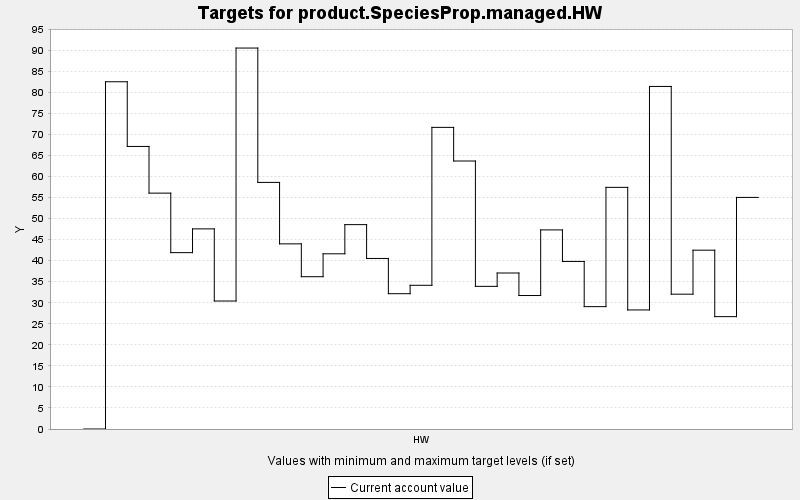

Values plotted in this chart, from the file beside it:
TARGET, PERIOD, YEAR, PERIODWIDTH, MINIMUM, MAXIMUM, MINWEIGHT, MAXWEIGHT, CURRENT, SUMMARY
product.SpeciesProp.managed.HW, 0, 0, 10.0, 0.0, 10000, 1.0, 1.0, 0.0, 0.0
product.SpeciesProp.managed.HW, 1, 10, 10.0, 0.0, 10000, 1.0, 1.0, 82.52, 0.0
product.SpeciesProp.managed.HW, 2, 20, 10.0, 0.0, 10000, 1.0, 1.0, 67.14, 0.0
product.SpeciesProp.managed.HW, 3, 30, 10.0, 0.0, 10000, 1.0, 1.0, 56.05, 0.0
product.SpeciesProp.managed.HW, 4, 40, 10.0, 0.0, 10000, 1.0, 1.0, 41.91, 0.0
product.SpeciesProp.managed.HW, 5, 50, 10.0, 0.0, 10000, 1.0, 1.0, 47.56, 0.0
product.SpeciesProp.managed.HW, 6, 60, 10.0, 0.0, 10000, 1.0, 1.0, 30.42, 0.0
product.SpeciesProp.managed.HW, 7, 70, 10.0, 0.0, 10000, 1.0, 1.0, 90.53, 0.0
product.SpeciesProp.managed.HW, 8, 80, 10.0, 0.0, 10000, 1.0, 1.0, 58.6, 0.0
product.SpeciesProp.managed.HW, 9, 90, 10.0, 0.0, 10000, 1.0, 1.0, 44, 0.0
product.SpeciesProp.managed.HW, 10, 100, 10.0, 0.0, 10000, 1.0, 1.0, 36.19, 0.0
product.SpeciesProp.managed.HW, 11, 110, 10.0, 0.0, 10000, 1.0, 1.0, 41.63, 0.0
product.SpeciesProp.managed.HW, 12, 120, 10.0, 0.0, 10000, 1.0, 1.0, 48.57, 0.0
product.SpeciesProp.managed.HW, 13, 130, 10.0, 0.0, 10000, 1.0, 1.0, 40.53, 0.0
product.SpeciesProp.managed.HW, 14, 140, 10.0, 0.0, 10000, 1.0, 1.0, 32.15, 0.0
product.SpeciesProp.managed.HW, 15, 150, 10.0, 0.0, 10000, 1.0, 1.0, 34.15, 0.0
product.SpeciesProp.managed.HW, 16, 160, 10.0, 0.0, 10000, 1.0, 1.0, 71.68, 0.0
product.SpeciesProp.managed.HW, 17, 170, 10.0, 0.0, 10000, 1.0, 1.0, 63.68, 0.0
product.SpeciesProp.managed.HW, 18, 180, 10.0, 0.0, 10000, 1.0, 1.0, 33.9, 0.0
product.SpeciesProp.managed.HW, 19, 190, 10.0, 0.0, 10000, 1.0, 1.0, 37.07, 0.0
product.SpeciesProp.managed.HW, 20, 200, 10.0, 0.0, 10000, 1.0, 1.0, 31.72, 0.0
product.SpeciesProp.managed.HW, 21, 210, 10.0, 0.0, 10000, 1.0, 1.0, 47.31, 0.0
product.SpeciesProp.managed.HW, 22, 220, 10.0, 0.0, 10000, 1.0, 1.0, 39.82, 0.0
product.SpeciesProp.managed.HW, 23, 230, 10.0, 0.0, 10000, 1.0, 1.0, 29.08, 0.0
product.SpeciesProp.managed.HW, 24, 240, 10.0, 0.0, 10000, 1.0, 1.0, 57.42, 0.0
product.SpeciesProp.managed.HW, 25, 250, 10.0, 0.0, 10000, 1.0, 1.0, 28.29, 0.0
product.SpeciesProp.managed.HW, 26, 260, 10.0, 0.0, 10000, 1.0, 1.0, 81.4, 0.0
product.SpeciesProp.managed.HW, 27, 270, 10.0, 0.0, 10000, 1.0, 1.0, 32.04, 0.0
product.SpeciesProp.managed.HW, 28, 280, 10.0, 0.0, 10000, 1.0, 1.0, 42.49, 0.0
product.SpeciesProp.managed.HW, 29, 290, 10.0, 0.0, 10000, 1.0, 1.0, 26.7, 0.0
product.SpeciesProp.managed.HW, 30, 300, 10.0, 0.0, 10000, 1.0, 1.0, 55.03, 0.0
